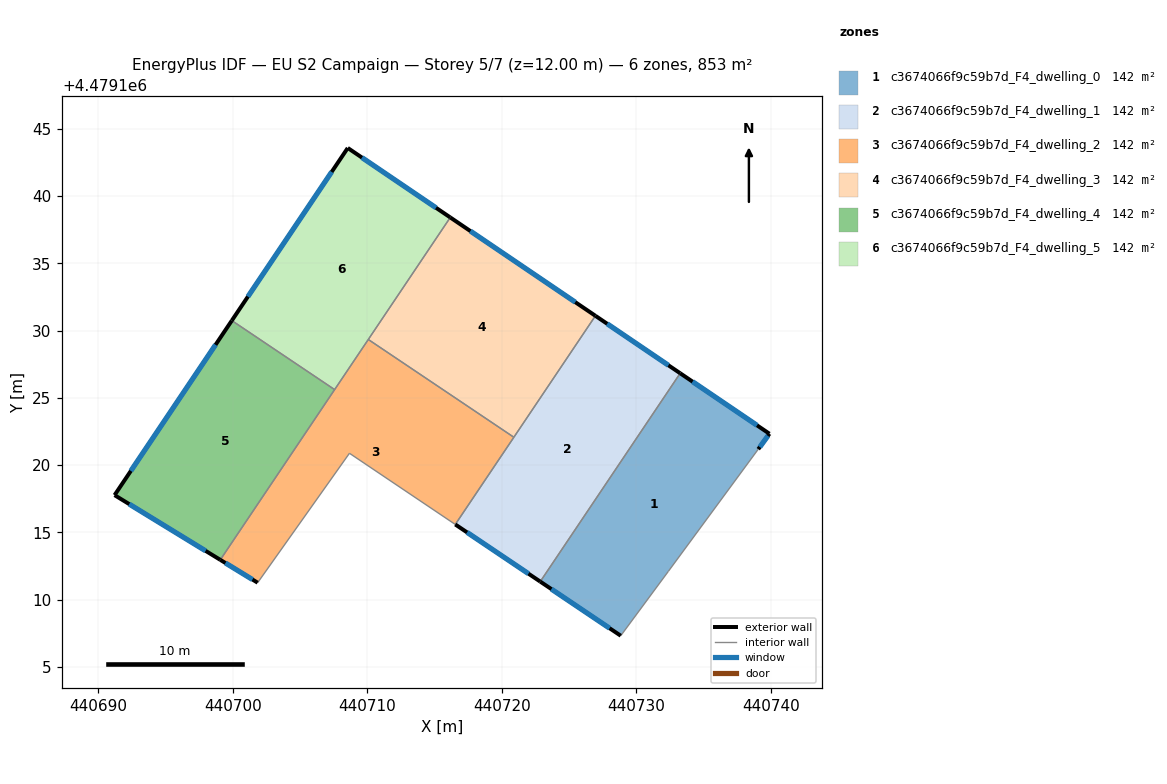
=== STOREY PLAN SPEC (per zone: floor XY polygon, exterior-wall plan segments, windows/doors) ===
zone 1: c3674066f9c59b7d_F4_dwelling_0  (142.2 m²)
  floor: (440732.39, 4479112.10) (440739.08, 4479121.19) (440739.91, 4479122.33) (440733.27, 4479126.83) (440722.87, 4479111.34) (440728.85, 4479107.32)
  exterior wall: (440728.85, 4479107.32) – (440722.87, 4479111.34)  [7.2 m]
    window: (440728.02, 4479107.87) – (440723.70, 4479110.78)  [11.3 m²]
  exterior wall: (440733.27, 4479126.83) – (440739.91, 4479122.33)  [8.0 m]
    window: (440734.19, 4479126.21) – (440738.99, 4479122.96)  [12.6 m²]
  exterior wall: (440739.91, 4479122.33) – (440739.08, 4479121.19)  [1.4 m]
    window: (440739.79, 4479122.18) – (440739.19, 4479121.35)  [2.2 m²]
  interior walls: 3
zone 2: c3674066f9c59b7d_F4_dwelling_1  (142.2 m²)
  floor: (440722.87, 4479111.34) (440733.27, 4479126.83) (440726.97, 4479131.11) (440716.55, 4479115.59)
  exterior wall: (440722.87, 4479111.34) – (440716.55, 4479115.59)  [7.6 m]
    window: (440721.99, 4479111.93) – (440717.43, 4479115.00)  [11.9 m²]
  exterior wall: (440726.97, 4479131.11) – (440733.27, 4479126.83)  [7.6 m]
    window: (440727.84, 4479130.51) – (440732.40, 4479127.43)  [11.9 m²]
  interior walls: 3
zone 3: c3674066f9c59b7d_F4_dwelling_2  (142.2 m²)
  floor: (440716.55, 4479115.59) (440720.91, 4479122.07) (440710.08, 4479129.34) (440699.07, 4479112.96) (440701.85, 4479111.26) (440708.68, 4479120.88)
  exterior wall: (440701.85, 4479111.26) – (440699.07, 4479112.96)  [3.3 m]
    window: (440701.47, 4479111.49) – (440699.46, 4479112.72)  [5.1 m²]
  interior walls: 6
zone 4: c3674066f9c59b7d_F4_dwelling_3  (142.2 m²)
  floor: (440720.91, 4479122.07) (440726.97, 4479131.11) (440716.18, 4479138.42) (440710.08, 4479129.34)
  exterior wall: (440716.18, 4479138.42) – (440726.97, 4479131.11)  [13.0 m]
    window: (440717.67, 4479137.40) – (440725.47, 4479132.12)  [20.4 m²]
  interior walls: 3
zone 5: c3674066f9c59b7d_F4_dwelling_4  (142.2 m²)
  floor: (440699.07, 4479112.96) (440707.58, 4479125.62) (440699.93, 4479130.75) (440691.21, 4479117.77)
  exterior wall: (440691.21, 4479117.77) – (440699.93, 4479130.75)  [15.6 m]
    window: (440692.42, 4479119.57) – (440698.72, 4479128.95)  [24.5 m²]
  exterior wall: (440699.07, 4479112.96) – (440691.21, 4479117.77)  [9.2 m]
    window: (440697.98, 4479113.63) – (440692.30, 4479117.10)  [14.4 m²]
  interior walls: 2
zone 6: c3674066f9c59b7d_F4_dwelling_5  (142.2 m²)
  floor: (440707.58, 4479125.62) (440716.18, 4479138.42) (440708.55, 4479143.59) (440699.93, 4479130.75)
  exterior wall: (440699.93, 4479130.75) – (440708.55, 4479143.59)  [15.5 m]
    window: (440701.13, 4479132.53) – (440707.36, 4479141.80)  [24.2 m²]
  exterior wall: (440708.55, 4479143.59) – (440716.18, 4479138.42)  [9.2 m]
    window: (440709.61, 4479142.87) – (440715.12, 4479139.14)  [14.4 m²]
  interior walls: 3

=== DERIVED (storey summary) ===
Building: EU S2 Campaign
Storey: 5 of 7  (floor level z = 12.00 m)
Storey gross floor area: 853.2 m²
Zones on this storey: 6
  - c3674066f9c59b7d_F4_dwelling_0: floor 142.2 m²; exterior wall 16.6 m (49.9 m²); 3 window(s) 26.1 m²; WWR 52.2%
  - c3674066f9c59b7d_F4_dwelling_1: floor 142.2 m²; exterior wall 15.2 m (45.7 m²); 2 window(s) 23.8 m²; WWR 52.2%
  - c3674066f9c59b7d_F4_dwelling_2: floor 142.2 m²; exterior wall 3.3 m (9.8 m²); 1 window(s) 5.1 m²; WWR 52.2%
  - c3674066f9c59b7d_F4_dwelling_3: floor 142.2 m²; exterior wall 13.0 m (39.1 m²); 1 window(s) 20.4 m²; WWR 52.2%
  - c3674066f9c59b7d_F4_dwelling_4: floor 142.2 m²; exterior wall 24.9 m (74.6 m²); 2 window(s) 38.9 m²; WWR 52.2%
  - c3674066f9c59b7d_F4_dwelling_5: floor 142.2 m²; exterior wall 24.7 m (74.0 m²); 2 window(s) 38.6 m²; WWR 52.2%
Zone adjacency (shared interzone walls):
  - c3674066f9c59b7d_F4_dwelling_0 ↔ c3674066f9c59b7d_F4_dwelling_1
  - c3674066f9c59b7d_F4_dwelling_1 ↔ c3674066f9c59b7d_F4_dwelling_2
  - c3674066f9c59b7d_F4_dwelling_1 ↔ c3674066f9c59b7d_F4_dwelling_3
  - c3674066f9c59b7d_F4_dwelling_2 ↔ c3674066f9c59b7d_F4_dwelling_3
  - c3674066f9c59b7d_F4_dwelling_2 ↔ c3674066f9c59b7d_F4_dwelling_4
  - c3674066f9c59b7d_F4_dwelling_2 ↔ c3674066f9c59b7d_F4_dwelling_5
  - c3674066f9c59b7d_F4_dwelling_3 ↔ c3674066f9c59b7d_F4_dwelling_5
  - c3674066f9c59b7d_F4_dwelling_4 ↔ c3674066f9c59b7d_F4_dwelling_5